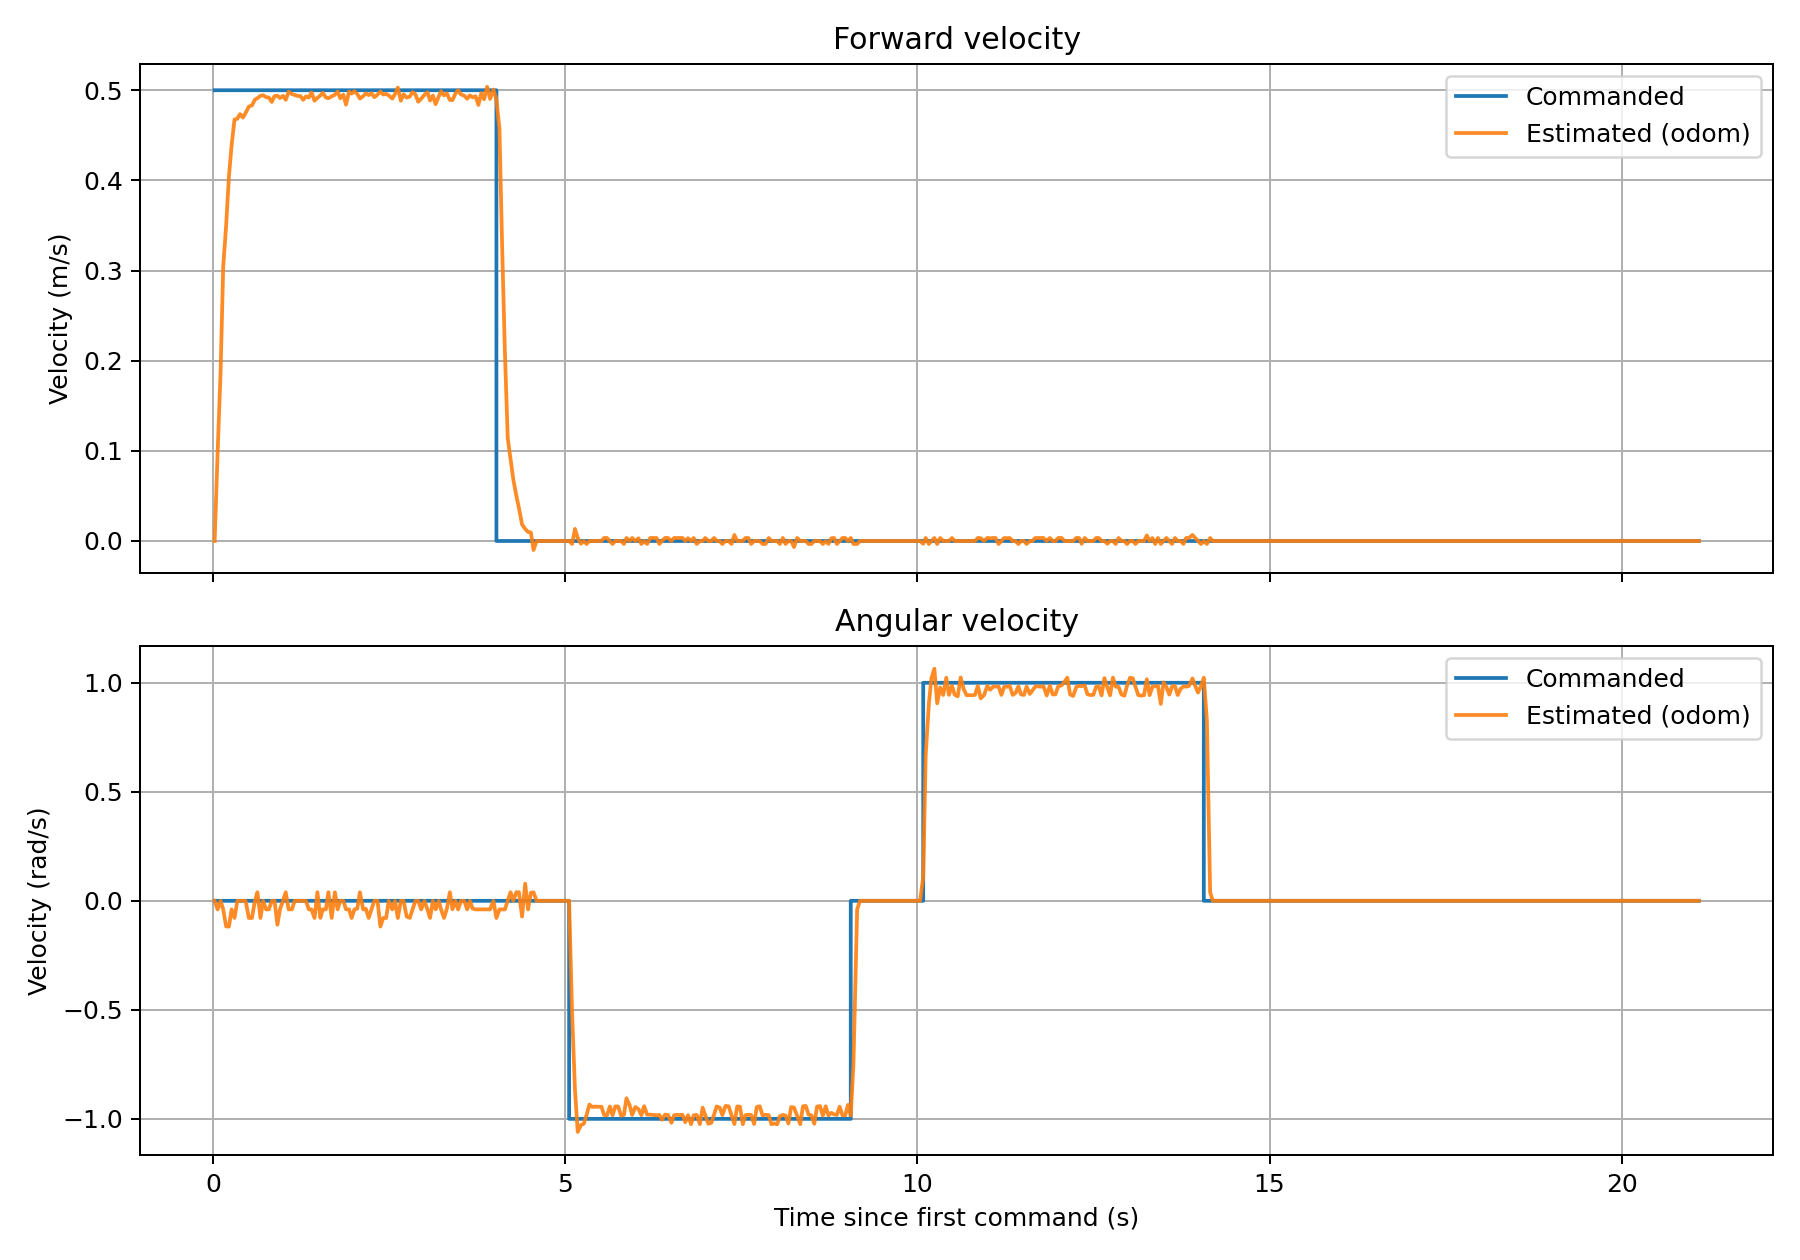

The data file committed next to this chart (first rows):
time_s, cmd_vx_m_s, odom_vx_m_s, cmd_wz_rad_s, odom_wz_rad_s
0.0239, 0.5, 0.000000, 0.000000, -0.000000
0.0657, 0.5, 0.09739, 0.000000, -0.03951
0.1078, 0.5, 0.1872, 0.000000, 0.000000
0.1453, 0.5, 0.3043, 0.000000, -0.03935
0.1870, 0.5, 0.3503, 0.000000, -0.1177
0.2268, 0.5, 0.4047, 0.000000, -0.118
0.2647, 0.5, 0.4391, 0.000000, -0.03944
0.3057, 0.5, 0.4675, 0.000000, -0.07857
0.3460, 0.5, 0.4684, 0.000000, 0.000000
0.3844, 0.5, 0.4735, 0.000000, 0.000000
0.4259, 0.5, 0.4697, 0.000000, 0.000000
0.4627, 0.5, 0.4748, 0.000000, 0.000000
0.5097, 0.5, 0.4819, 0.000000, -0.07874
0.5528, 0.5, 0.4832, 0.000000, -0.07895
0.5960, 0.5, 0.4896, 0.000000, 0.000000
0.6310, 0.5, 0.4912, 0.000000, 0.03931
0.6740, 0.5, 0.4938, 0.000000, -0.07851
0.7128, 0.5, 0.4945, 0.000000, 0.000000
0.7540, 0.5, 0.4923, 0.000000, -0.0394
0.7937, 0.5, 0.4919, 0.000000, -0.03937
0.8347, 0.5, 0.487, 0.000000, 0.000000
0.8739, 0.5, 0.4935, 0.000000, 0.000000
0.9148, 0.5, 0.4939, 0.000000, -0.1096
0.9508, 0.5, 0.4913, 0.000000, -0.03932
0.9938, 0.5, 0.4937, 0.000000, 0.000000
1.033, 0.5, 0.4894, 0.000000, 0.03917
1.074, 0.5, 0.4984, 0.000000, -0.03935
1.12, 0.5, 0.4957, 0.000000, -0.03914
1.16, 0.5, 0.4948, 0.000000, 0.000000
1.201, 0.5, 0.4937, 0.000000, 0.000000
1.241, 0.5, 0.4936, 0.000000, 0.000000
1.281, 0.5, 0.4893, 0.000000, 0.000000
1.32, 0.5, 0.4932, 0.000000, 0.000000
1.361, 0.5, 0.4919, 0.000000, -0.03937
1.399, 0.5, 0.4976, 0.000000, -0.03929
1.442, 0.5, 0.4884, 0.000000, -0.07871
1.483, 0.5, 0.4916, 0.000000, 0.03935
1.525, 0.5, 0.4942, 0.000000, -0.07856
1.559, 0.5, 0.4972, 0.000000, -0.03926
1.603, 0.5, 0.4919, 0.000000, -0.03937
1.639, 0.5, 0.4912, 0.000000, 0.03931
1.685, 0.5, 0.4932, 0.000000, -0.07842
1.731, 0.5, 0.495, 0.000000, 0.03909
1.77, 0.5, 0.4986, 0.000000, -0.03937
1.807, 0.5, 0.4911, 0.000000, 0.000000
1.851, 0.5, 0.495, 0.000000, 0.000000
1.889, 0.5, 0.484, 0.000000, -0.03927
1.932, 0.5, 0.4986, 0.000000, -0.03936
1.969, 0.5, 0.4962, 0.000000, -0.07889
2.008, 0.5, 0.4989, 0.000000, -0.03939
2.049, 0.5, 0.4957, 0.000000, -0.03578
2.086, 0.5, 0.4908, 0.000000, 0.03928
2.132, 0.5, 0.4934, 0.000000, -0.03948
2.17, 0.5, 0.4966, 0.000000, -0.03629
2.211, 0.5, 0.4946, 0.000000, -0.07863
2.25, 0.5, 0.4967, 0.000000, -0.03921
2.291, 0.5, 0.4923, 0.000000, 0.000000
2.336, 0.5, 0.495, 0.000000, 0.000000
2.377, 0.5, 0.4986, 0.000000, -0.1181
2.417, 0.5, 0.4952, 0.000000, -0.07873
... 457 more rows
